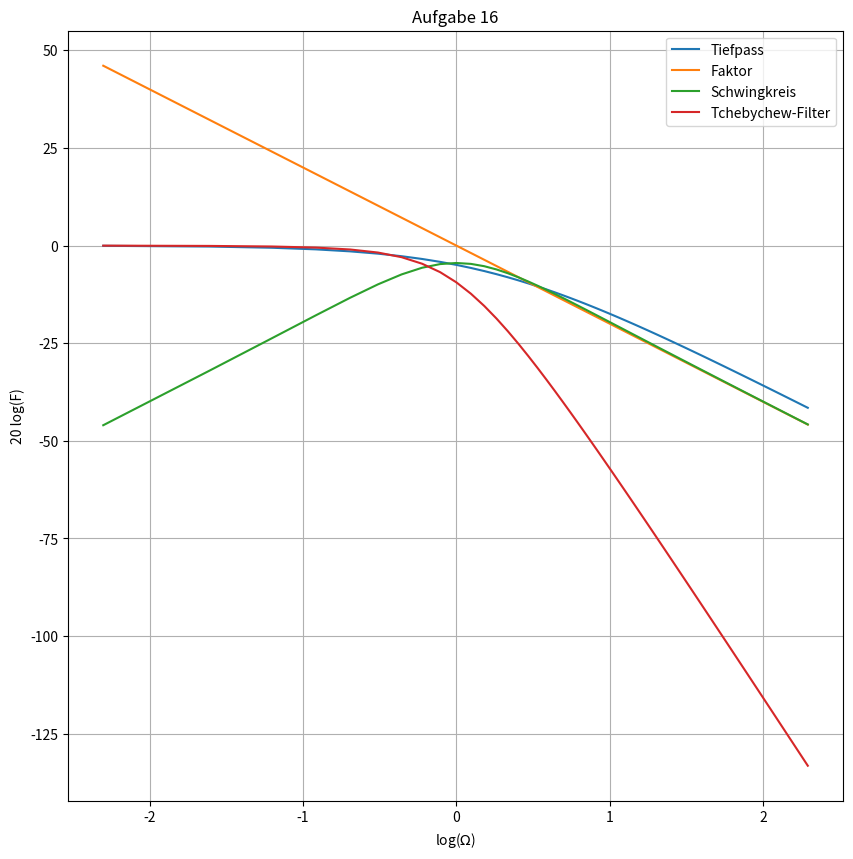

Write the Python code that produced this figure. (Note: this script raises an exception after producing the figure.)
import numpy as np
import matplotlib.pyplot as plt
%pylab inline

Omega = np.arange(0.1, 10, 0.1)
Q = 1.25
F1 = 20 * np.log(1/(np.sqrt(1+ Omega**2/Q**2)))
F2 = 20 * np.log(1/Omega)
F3 = 20 * np.log(1/(np.sqrt((1/Omega - Omega)**2 + Q**2)))
plt.figure(figsize=(10,10))
plt.plot(np.log(Omega), F1, label = 'Tiefpass')
plt.plot(np.log(Omega), F2, label = 'Faktor')
plt.plot(np.log(Omega), F3, label = 'Schwingkreis')
plt.plot(np.log(Omega), F1 + F2 + F3, label = 'Tchebychew-Filter')
plt.xlabel('log($\Omega$)')
plt.ylabel('20 log(F)')
plt.title('Aufgabe 16')
plt.legend()
plt.grid()
plt.savefig('images/a16_loes.jpg')